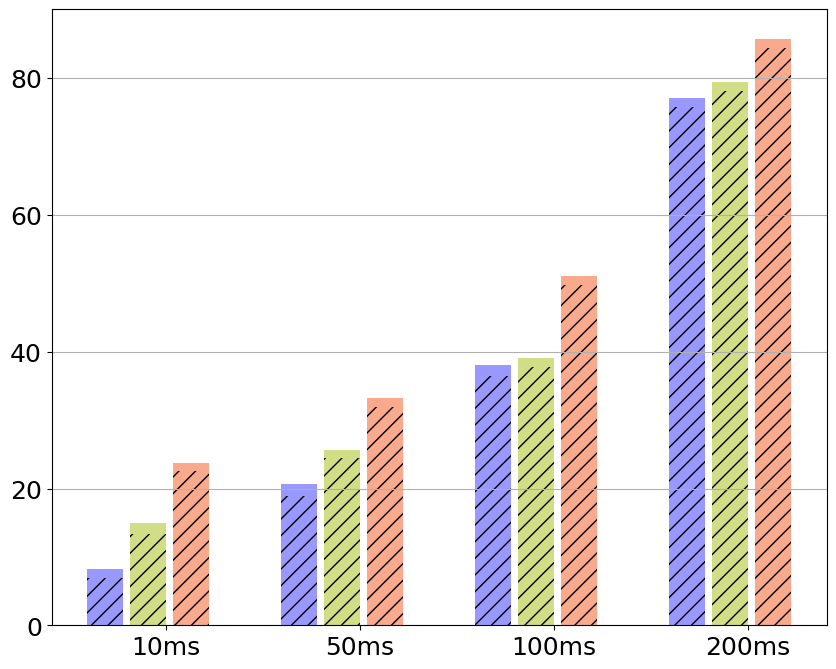

Here is the Python script that generated this plot: (Note: this script raises an exception after producing the figure.)
import matplotlib.pyplot as plt
import pandas as pd

font = {'family': 'Bitstream Vera Sans',
        'size': 18}

plt.rc('font', **font)

raw_data = {'x_label': ['10ms', '50ms', '100ms', '200ms'],              # Number responses
            'y1_label': [8.2-1.3, 20.6-1.7, 38-1.5, 77.1-1.3],          # Communication 80ms
            'y2_label': [1.3, 1.7, 1.5, 1.3],                           # Computation 80ms
            'y3_label': [15-1.6, 25.7-1.3, 39.1-1.3, 79.5-1.4],         # Communication 40ms
            'y4_label': [1.6, 1.3, 1.3, 1.4],                           # Computation 40ms
            'y5_label': [23.7-1.2, 33.2-1.3, 51.1-1.3, 85.8-1.3],       # Communication 20ms
            'y6_label': [1.2, 1.3, 1.3, 1.3],                           # Computation 20ms
            'empty': [0, 0, 0, 0],                                      # empty
            'y2text_label': [8.2, 20.6, 38, 77.1],
            'y4text_label': [15, 25.7, 39.1, 79.5],
            'y6text_label': [23.7, 33.2, 51.1, 85.8]}

df = pd.DataFrame(raw_data, raw_data['x_label'])

# Create the general plot and the "subplots" i.e. the bars
f, ax1 = plt.subplots(1, figsize=(10, 8))

# Set the bar width
bar_width = 0.5

# Positions of the left bar-boundaries
bar_l2 = [1, 3.7, 6.4, 9.1]
bar_l4 = [1.6, 4.3, 7, 9.7]
bar_l6 = [2.2, 4.9, 7.6, 10.3]

# Positions of the x-axis ticks (center of the bars as bar labels)
tick_pos = [i + (bar_width / 2) for i in bar_l4]

# Container of all bars
bars = []

# 80ms
# Create a bar plot, in position bar_l2
bars.append(ax1.bar(bar_l2,
                    # using the empty data
                    df['empty'],
                    # set the width
                    width=bar_width,
                    label='Communication',
                    # with alpha 0.5
                    alpha=0.5,
                    # with color
                    hatch='//',
                    color='white'))

# Create a bar plot, in position bar_l2
bars.append(ax1.bar(bar_l2,
                    # using the y1_label data
                    df['y1_label'],
                    # set the width
                    width=bar_width,
                    # with alpha 0.5
                    alpha=0.5,
                    # with color
                    hatch='//',
                    color='#3232FF'))

# Create a bar plot, in position bar_l2
bars.append(ax1.bar(bar_l2,
                    # using the y2_label data
                    df['y2_label'],
                    # set the width
                    width=bar_width,
                    label='80Mbps',
                    # with y1_label on the bottom
                    bottom=df['y1_label'],
                    # with alpha 0.5
                    alpha=0.5,
                    # with color
                    color='#3232FF'))

# 40ms
# Create a bar plot, in position bar_l4
bars.append(ax1.bar(bar_l4,
                    # using the y3_label data
                    df['y3_label'],
                    # set the width
                    width=bar_width,
                    # with alpha 0.5
                    alpha=0.5,
                    # with color
                    hatch='//',
                    color='#a4bf0d'))

# Create a bar plot, in position bar_l4
bars.append(ax1.bar(bar_l4,
                    # using the y4_label data
                    df['y4_label'],
                    # set the width
                    width=bar_width,
                    label='40Mbps',
                    # with y3_label on the bottom
                    bottom=df['y3_label'],
                    # with alpha 0.5
                    alpha=0.5,
                    # with color
                    color='#a4bf0d'))


# 20ms
# Create a bar plot, in position bar_l6
bars.append(ax1.bar(bar_l6,
                    # using the y5_label data
                    df['y5_label'],
                    # set the width
                    width=bar_width,
                    # with alpha 0.5
                    alpha=0.5,
                    # with color
                    hatch='//',
                    color='#F4561D'))

# Create a bar plot, in position bar_l6
bars.append(ax1.bar(bar_l6,
                    # using the y6_label data
                    df['y6_label'],
                    # set the width
                    width=bar_width,
                    label='20Mbps',
                    # with y5_label on the bottom
                    bottom=df['y5_label'],
                    # with alpha 0.5
                    alpha=0.5,
                    # with color
                    color='#F4561D'))


# Set the x ticks with names
plt.xticks(tick_pos, df['x_label'])
ax1.yaxis.grid(True)

ax1.text(bar_l2[0]-0.03, df['y2text_label'][0]+1, str(df['y2text_label'][0]), color='#3232FF', fontweight='bold',
         fontsize=16)
ax1.text(bar_l2[1]-0.28, df['y2text_label'][1]+1, str(df['y2text_label'][1]), color='#3232FF', fontweight='bold',
         fontsize=16)
ax1.text(bar_l2[2], df['y2text_label'][2]+1, str(int(df['y2text_label'][2])), color='#3232FF', fontweight='bold',
         fontsize=16)
ax1.text(bar_l2[3]-0.28, df['y2text_label'][3]+1, str(df['y2text_label'][3]), color='#3232FF', fontweight='bold',
         fontsize=16)


ax1.text(bar_l4[0], df['y4text_label'][0]+1, str(int(df['y4text_label'][0])), color='#a4bf0d', fontweight='bold',
         fontsize=16)
ax1.text(bar_l4[1]-0.28, df['y4text_label'][1]+1, str(df['y4text_label'][1]), color='#a4bf0d', fontweight='bold',
         fontsize=16)
ax1.text(bar_l4[2]-0.28, df['y4text_label'][2]+3.6, str(df['y4text_label'][2]), color='#a4bf0d', fontweight='bold',
         fontsize=16)
ax1.text(bar_l4[3]-0.28, df['y4text_label'][3]+2.8, str(df['y4text_label'][3]), color='#a4bf0d', fontweight='bold',
         fontsize=16)

ax1.text(bar_l6[0], df['y6text_label'][0]+1, str(int(df['y6text_label'][0])), color='#F4561D', fontweight='bold',
         fontsize=16)
ax1.text(bar_l6[1]-0.28, df['y6text_label'][1]+1, str(df['y6text_label'][1]), color='#F4561D', fontweight='bold',
         fontsize=16)
ax1.text(bar_l6[2]-0.28, df['y6text_label'][2]+1, str(df['y6text_label'][2]), color='#F4561D', fontweight='bold',
         fontsize=16)
ax1.text(bar_l6[3]-0.28, df['y6text_label'][3]+1, str(df['y6text_label'][3]), color='#F4561D', fontweight='bold',
         fontsize=16)

# Set the label and legends
ax1.set_ylabel("Runtime (s)", fontsize=22)
ax1.set_xlabel("Latency", fontsize=22)
plt.legend(loc='upper left')

ax1.tick_params(axis='x', labelsize=22)
ax1.tick_params(axis='y', labelsize=22)

# Set a buffer around the edge
plt.xlim([min(tick_pos) - bar_width - 0.6, max(tick_pos) + bar_width + 0.6])

plt.savefig('vary_bandwith.pdf', format='pdf')
